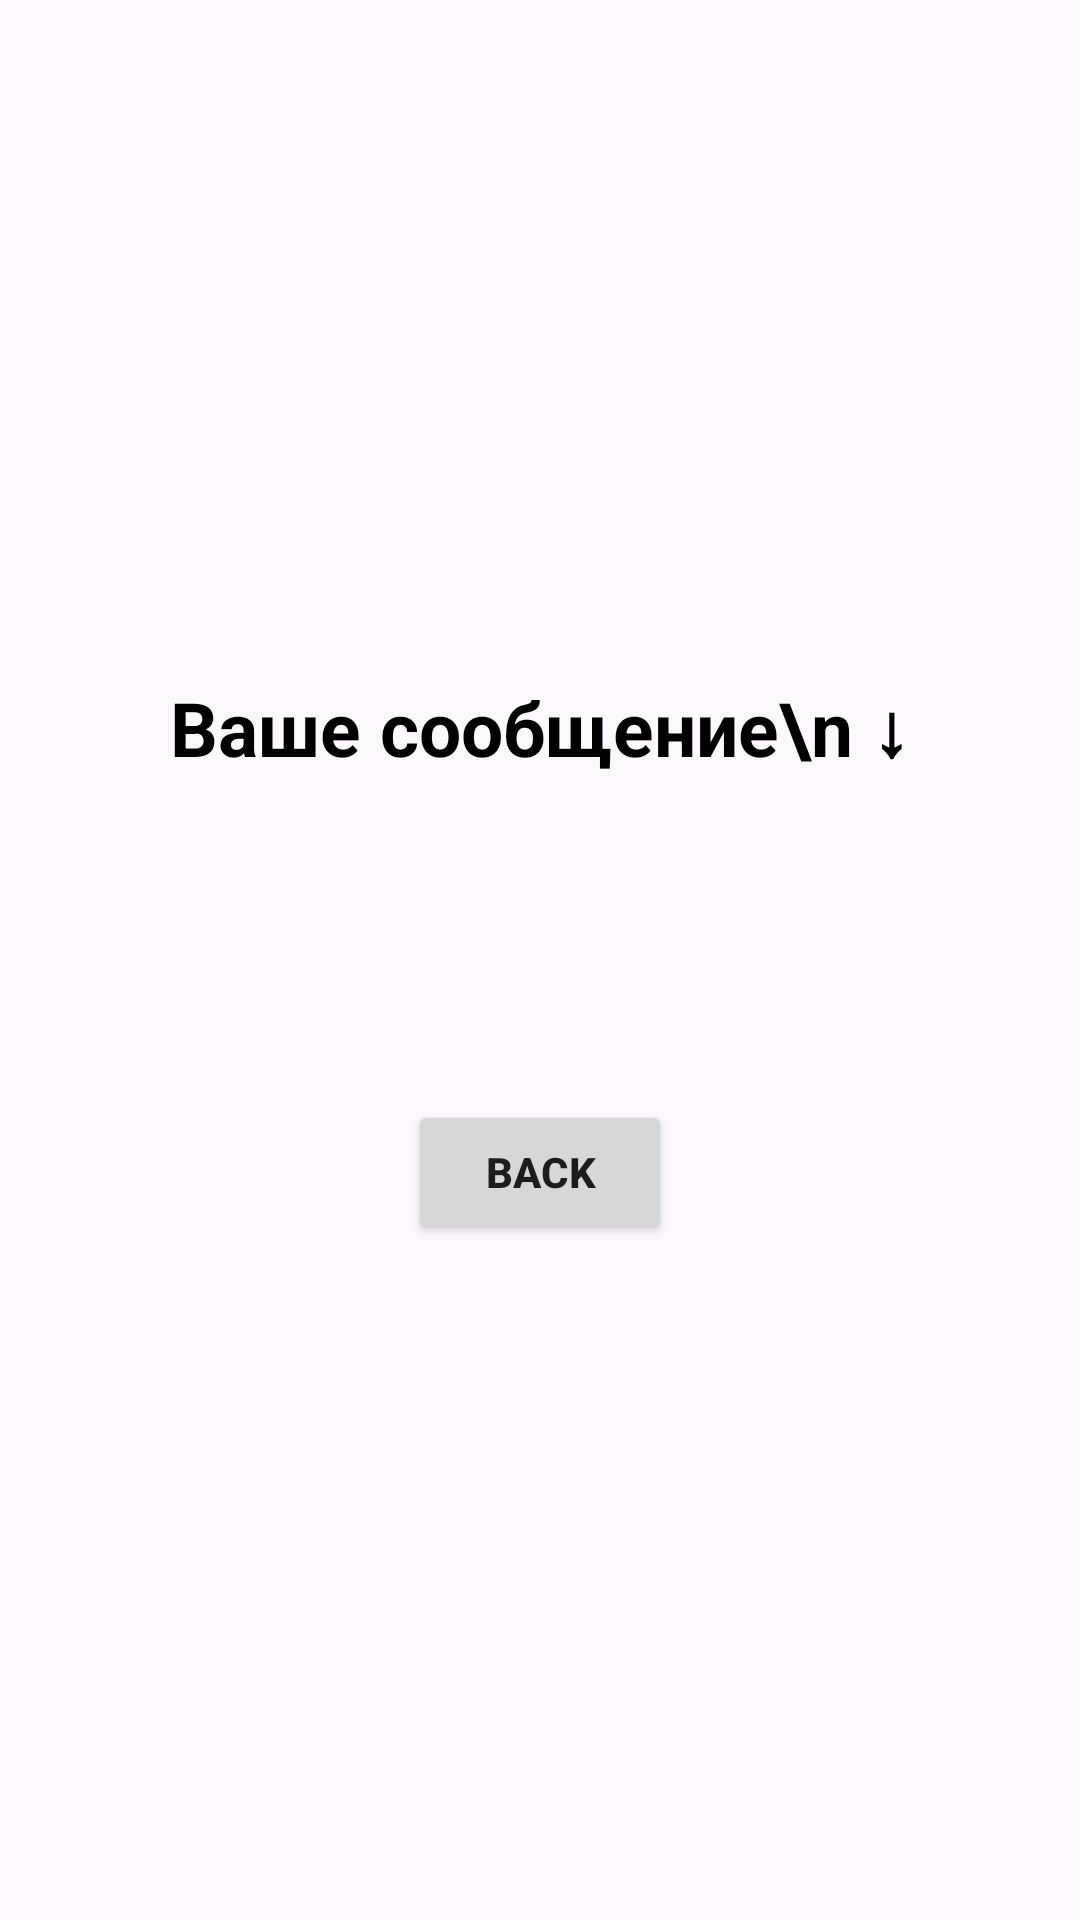

Write the Android layout XML for this screen, with the resource values it uses.
<!-- AndroidManifest.xml: application theme Theme.HW1_3 -->
<!-- res/layout/activity_second.xml -->
<?xml version="1.0" encoding="utf-8"?>
<LinearLayout xmlns:android="http://schemas.android.com/apk/res/android"
    xmlns:app="http://schemas.android.com/apk/res-auto"
    xmlns:tools="http://schemas.android.com/tools"
    android:id="@+id/main"
    android:layout_width="match_parent"
    android:layout_height="match_parent"
    android:gravity="center"
    android:orientation="vertical"
    android:padding="16dp"
    tools:context=".SecondActivity">


    <TextView
        android:layout_width="match_parent"
        android:layout_height="wrap_content"
        android:gravity="center"
        android:layout_marginBottom="50dp"
        android:textStyle="bold"
        android:textSize="25sp"
        android:text="Ваше сообщение\n ↓"
        android:textColor="@color/black" />

    <TextView
        android:id="@+id/display_message"
        android:layout_width="wrap_content"
        android:layout_height="wrap_content"
        android:textColor="@color/black"
        android:textSize="20sp" />
    <Button
        android:id="@+id/back_btn"
        android:layout_width="wrap_content"
        android:layout_height="wrap_content"
        android:textStyle="bold"
        android:layout_marginTop="30dp"
        android:text="Back"/>

</LinearLayout>
<!-- resources referenced by this layout -->
<resources>
  <color name="black">#FF000000</color>
  <style name="Theme.HW1_3" parent="Base.Theme.HW1_3" />
  <style name="Base.Theme.HW1_3" parent="Theme.Material3.DayNight.NoActionBar">
          
          
      </style>
</resources>
